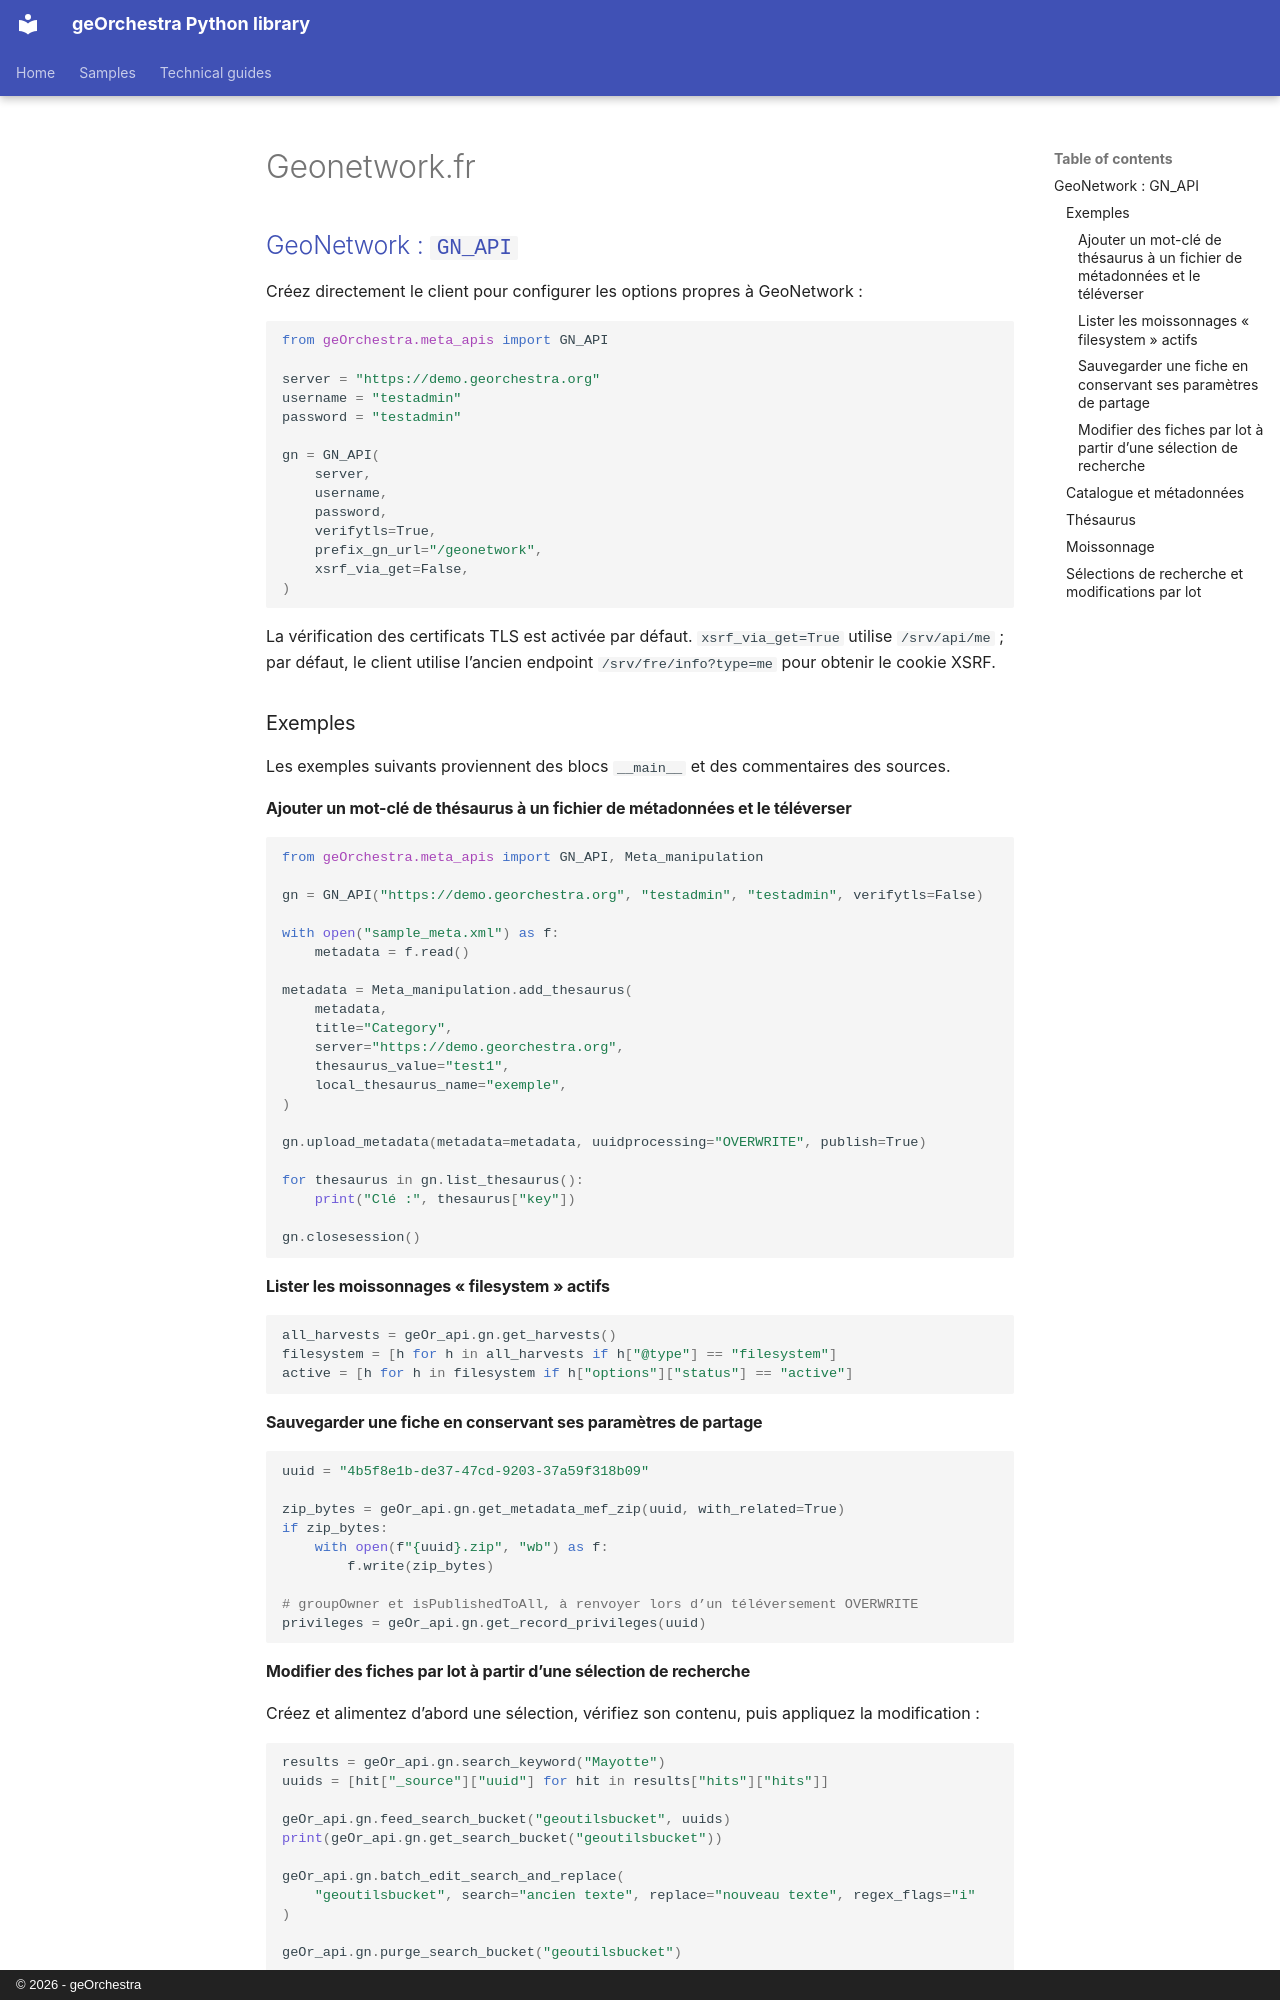

repository: georchestra/geo_utils · page: api_reference/geonetwork.fr/index.html · generator: mkdocs · copyright: © 2026 - geOrchestra

## [GeoNetwork : `GN_API`](https://github.com/georchestra/geo_utils/blob/main/geOrchestra/meta_apis/gn_api.py#L18)

Créez directement le client pour configurer les options propres à GeoNetwork :

```python
from geOrchestra.meta_apis import GN_API

server = "https://demo.georchestra.org"
username = "testadmin"
password = "testadmin"

gn = GN_API(
    server,
    username,
    password,
    verifytls=True,
    prefix_gn_url="/geonetwork",
    xsrf_via_get=False,
)
```

La vérification des certificats TLS est activée par défaut. `xsrf_via_get=True` utilise `/srv/api/me` ; par défaut, le client utilise l’ancien endpoint `/srv/fre/info?type=me` pour obtenir le cookie XSRF.

### Exemples

Les exemples suivants proviennent des blocs `__main__` et des commentaires des sources.

#### Ajouter un mot-clé de thésaurus à un fichier de métadonnées et le téléverser

```python
from geOrchestra.meta_apis import GN_API, Meta_manipulation

gn = GN_API("https://demo.georchestra.org", "testadmin", "testadmin", verifytls=False)

with open("sample_meta.xml") as f:
    metadata = f.read()

metadata = Meta_manipulation.add_thesaurus(
    metadata,
    title="Category",
    server="https://demo.georchestra.org",
    thesaurus_value="test1",
    local_thesaurus_name="exemple",
)

gn.upload_metadata(metadata=metadata, uuidprocessing="OVERWRITE", publish=True)

for thesaurus in gn.list_thesaurus():
    print("Clé :", thesaurus["key"])

gn.closesession()
```

#### Lister les moissonnages « filesystem » actifs

```python
all_harvests = geOr_api.gn.get_harvests()
filesystem = [h for h in all_harvests if h["@type"] == "filesystem"]
active = [h for h in filesystem if h["options"]["status"] == "active"]
```

#### Sauvegarder une fiche en conservant ses paramètres de partage

```python
uuid = "4b5f8e1b-de37-47cd-9203-37a59f318b09"

zip_bytes = geOr_api.gn.get_metadata_mef_zip(uuid, with_related=True)
if zip_bytes:
    with open(f"{uuid}.zip", "wb") as f:
        f.write(zip_bytes)

# groupOwner et isPublishedToAll, à renvoyer lors d’un téléversement OVERWRITE
privileges = geOr_api.gn.get_record_privileges(uuid)
```

#### Modifier des fiches par lot à partir d’une sélection de recherche

Créez et alimentez d’abord une sélection, vérifiez son contenu, puis appliquez la modification :

```python
results = geOr_api.gn.search_keyword("Mayotte")
uuids = [hit["_source"]["uuid"] for hit in results["hits"]["hits"]]

geOr_api.gn.feed_search_bucket("geoutilsbucket", uuids)
print(geOr_api.gn.get_search_bucket("geoutilsbucket"))

geOr_api.gn.batch_edit_search_and_replace(
    "geoutilsbucket", search="ancien texte", replace="nouveau texte", regex_flags="i"
)

geOr_api.gn.purge_search_bucket("geoutilsbucket")
```
